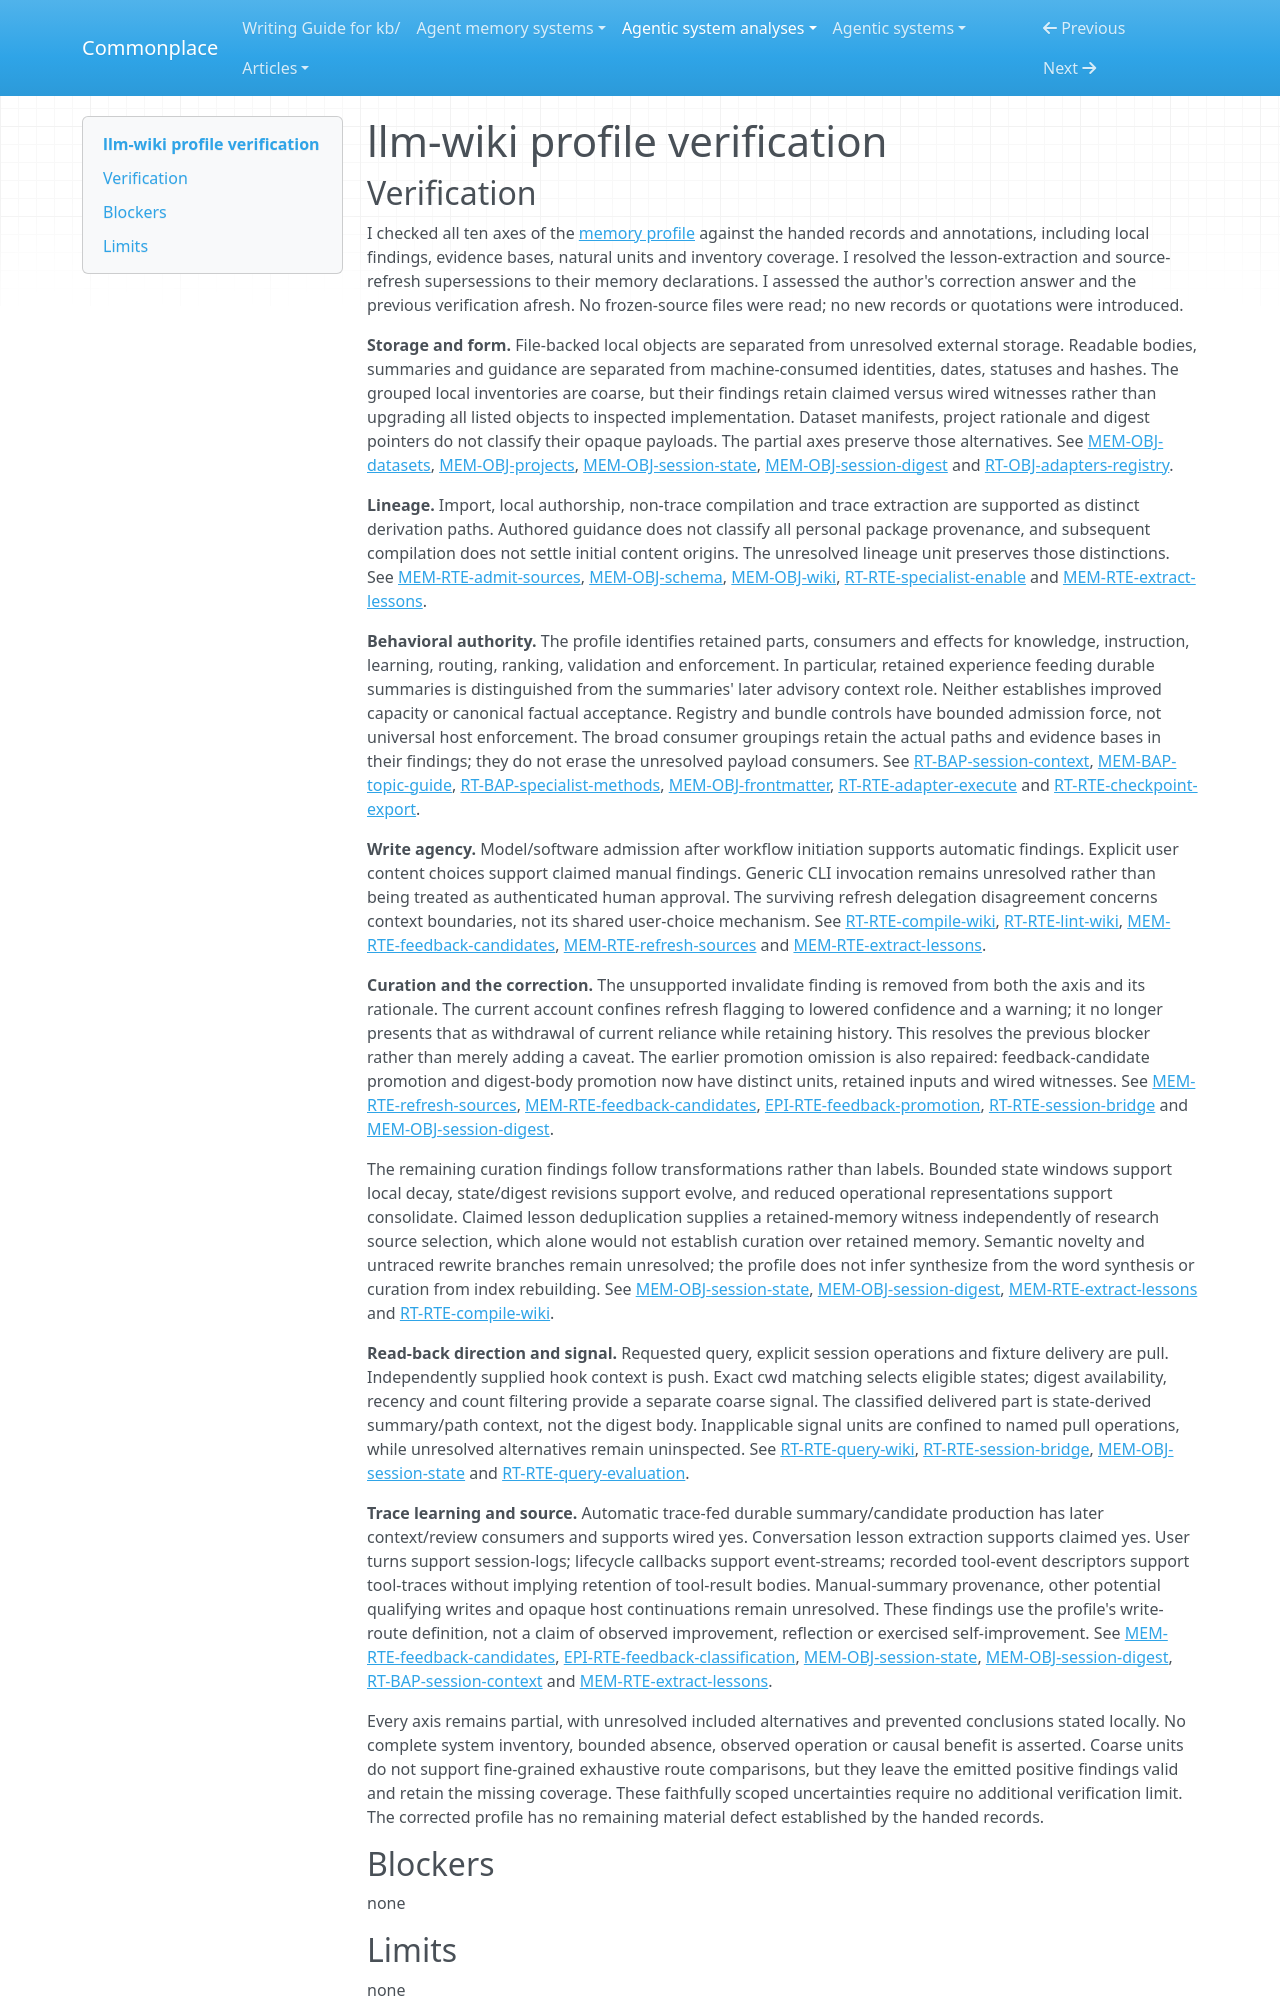

repository: zby/commonplace · page: agentic-system-analyses/retained/nvk--llm-wiki/profile-verification/index.html · generator: mkdocs

---
type: agentic-system-analyses/types/agentic-system-verification.md
description: "Independent verification of llm-wiki's corrected memory profile against accepted records at the frozen revision."
run-id: AAS-2026-10-17-llm-wiki-a93f86f698d7-01
reviewed-boundary: "95a042c68998559305bc69ac8c482c4e1a415ad3"
---

# llm-wiki profile verification
